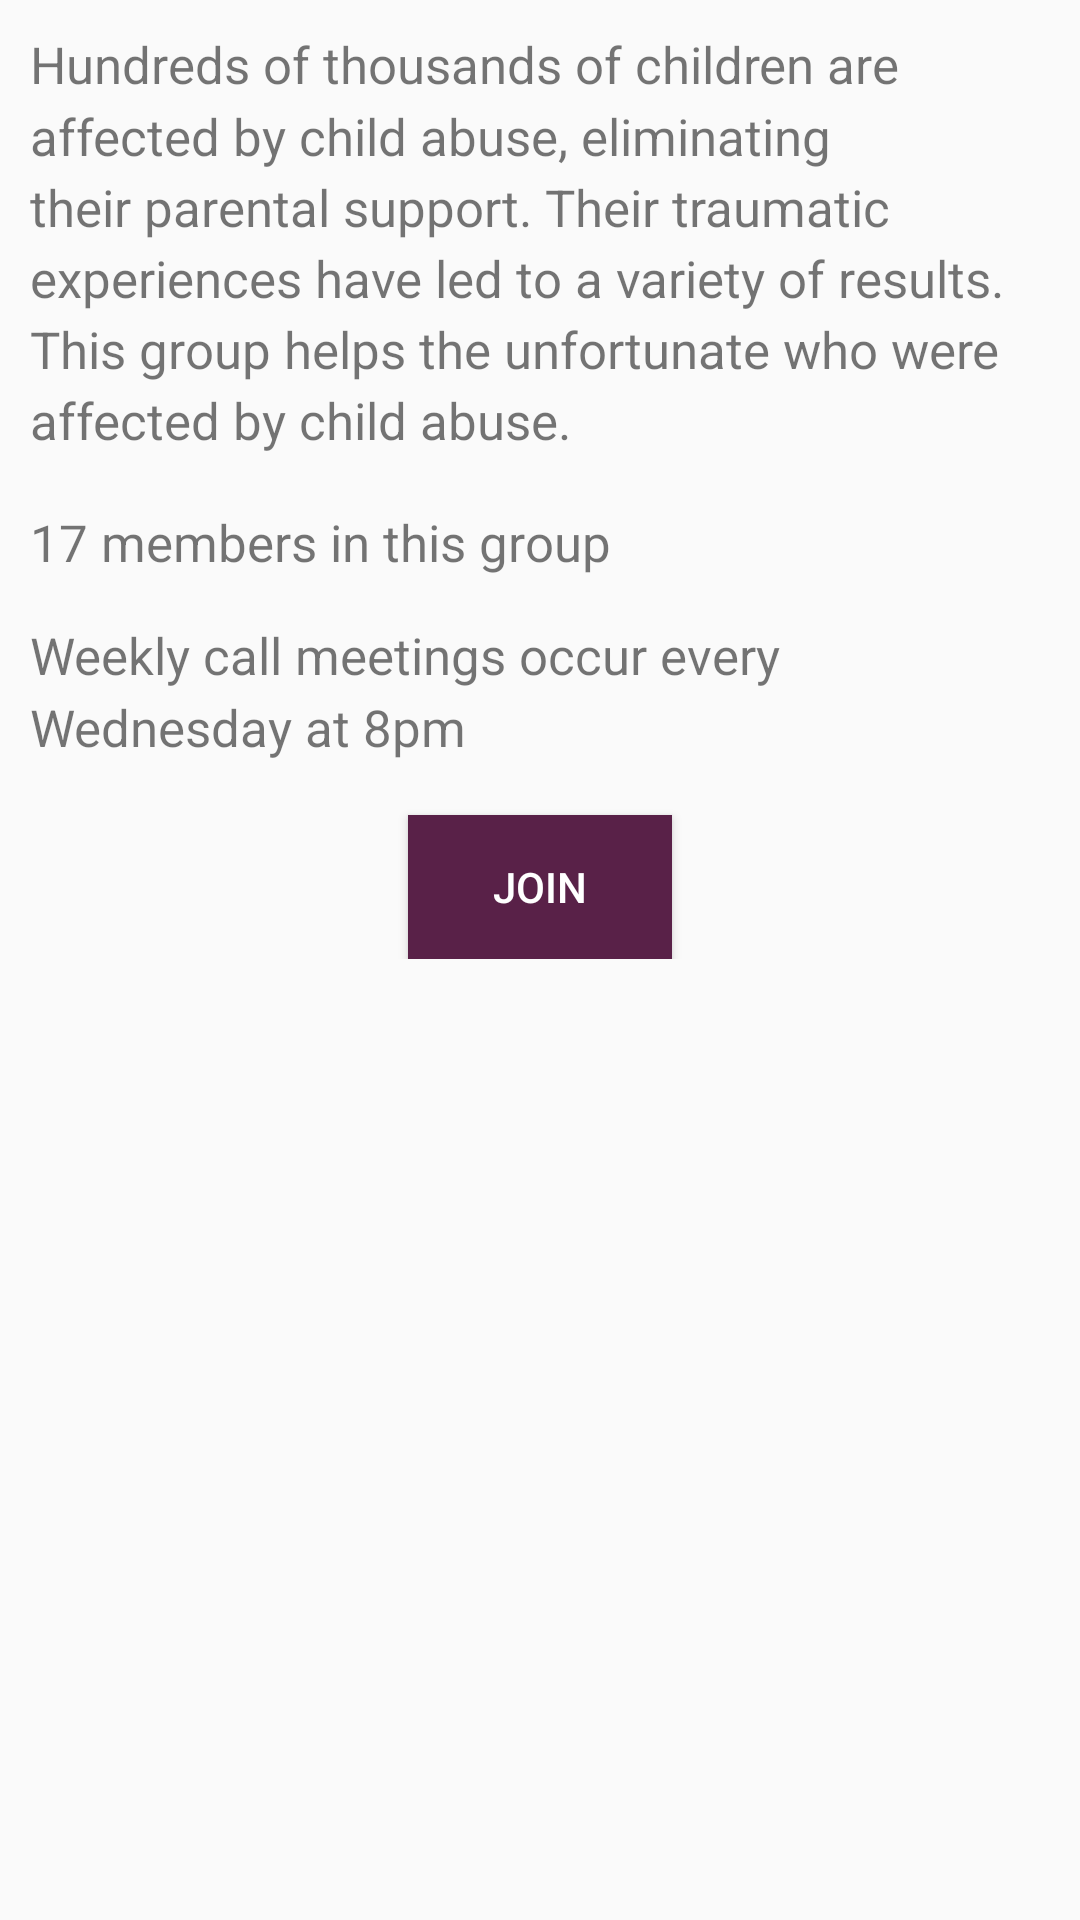

Layout XML and referenced resources for this Android screen:
<!-- AndroidManifest.xml: application theme AppTheme -->
<!-- res/layout/activity_child_abuse.xml -->
<?xml version="1.0" encoding="utf-8"?>
<android.support.constraint.ConstraintLayout xmlns:android="http://schemas.android.com/apk/res/android"
    xmlns:app="http://schemas.android.com/apk/res-auto"
    xmlns:tools="http://schemas.android.com/tools"
    android:layout_width="match_parent"
    android:layout_height="match_parent"
    tools:context="com.example.beam.ChildAbuse">
    <LinearLayout
        android:layout_width="match_parent"
        android:layout_height="wrap_content"
        android:orientation="vertical"
        android:padding="10dp">
        <TextView
            android:layout_width="match_parent"
            android:layout_height="wrap_content"
            android:text="Hundreds of thousands of children are affected by child abuse, eliminating their parental support. Their traumatic experiences have led to a variety of results. This group helps the unfortunate who were affected by child abuse."
            android:textSize="17sp"
            android:lineSpacingMultiplier="1.2"
            android:layout_marginBottom="18dp"/>
        <TextView
            android:layout_width="match_parent"
            android:layout_height="wrap_content"
            android:text="17 members in this group"
            android:textSize="17sp"
            android:layout_marginBottom="15dp"/>
        <TextView
            android:layout_width="match_parent"
            android:layout_height="wrap_content"
            android:lineSpacingMultiplier="1.2"
            android:text="Weekly call meetings occur every Wednesday at 8pm"
            android:textSize="17sp"
            android:layout_marginBottom="18dp"/>
        <Button
            android:layout_width="wrap_content"
            android:layout_height="wrap_content"
            android:text="JOIN"
            android:background="@color/colorPrimaryDark"
            android:textColor="@color/white"
            android:layout_gravity="center"/>
    </LinearLayout>
</android.support.constraint.ConstraintLayout>
<!-- resources referenced by this layout -->
<resources>
  <color name="colorPrimaryDark">#592148</color>
  <color name="white">#FFFFFF</color>
  <style name="AppTheme" parent="Theme.AppCompat.Light.DarkActionBar">
          
          <item name="colorPrimary">@color/colorPrimary</item>
          <item name="colorPrimaryDark">@color/colorPrimaryDark</item>
          <item name="colorAccent">@color/colorAccent</item>
      </style>
  <color name="colorPrimary">#88324A</color>
  <color name="colorAccent">#FF4081</color>
</resources>
